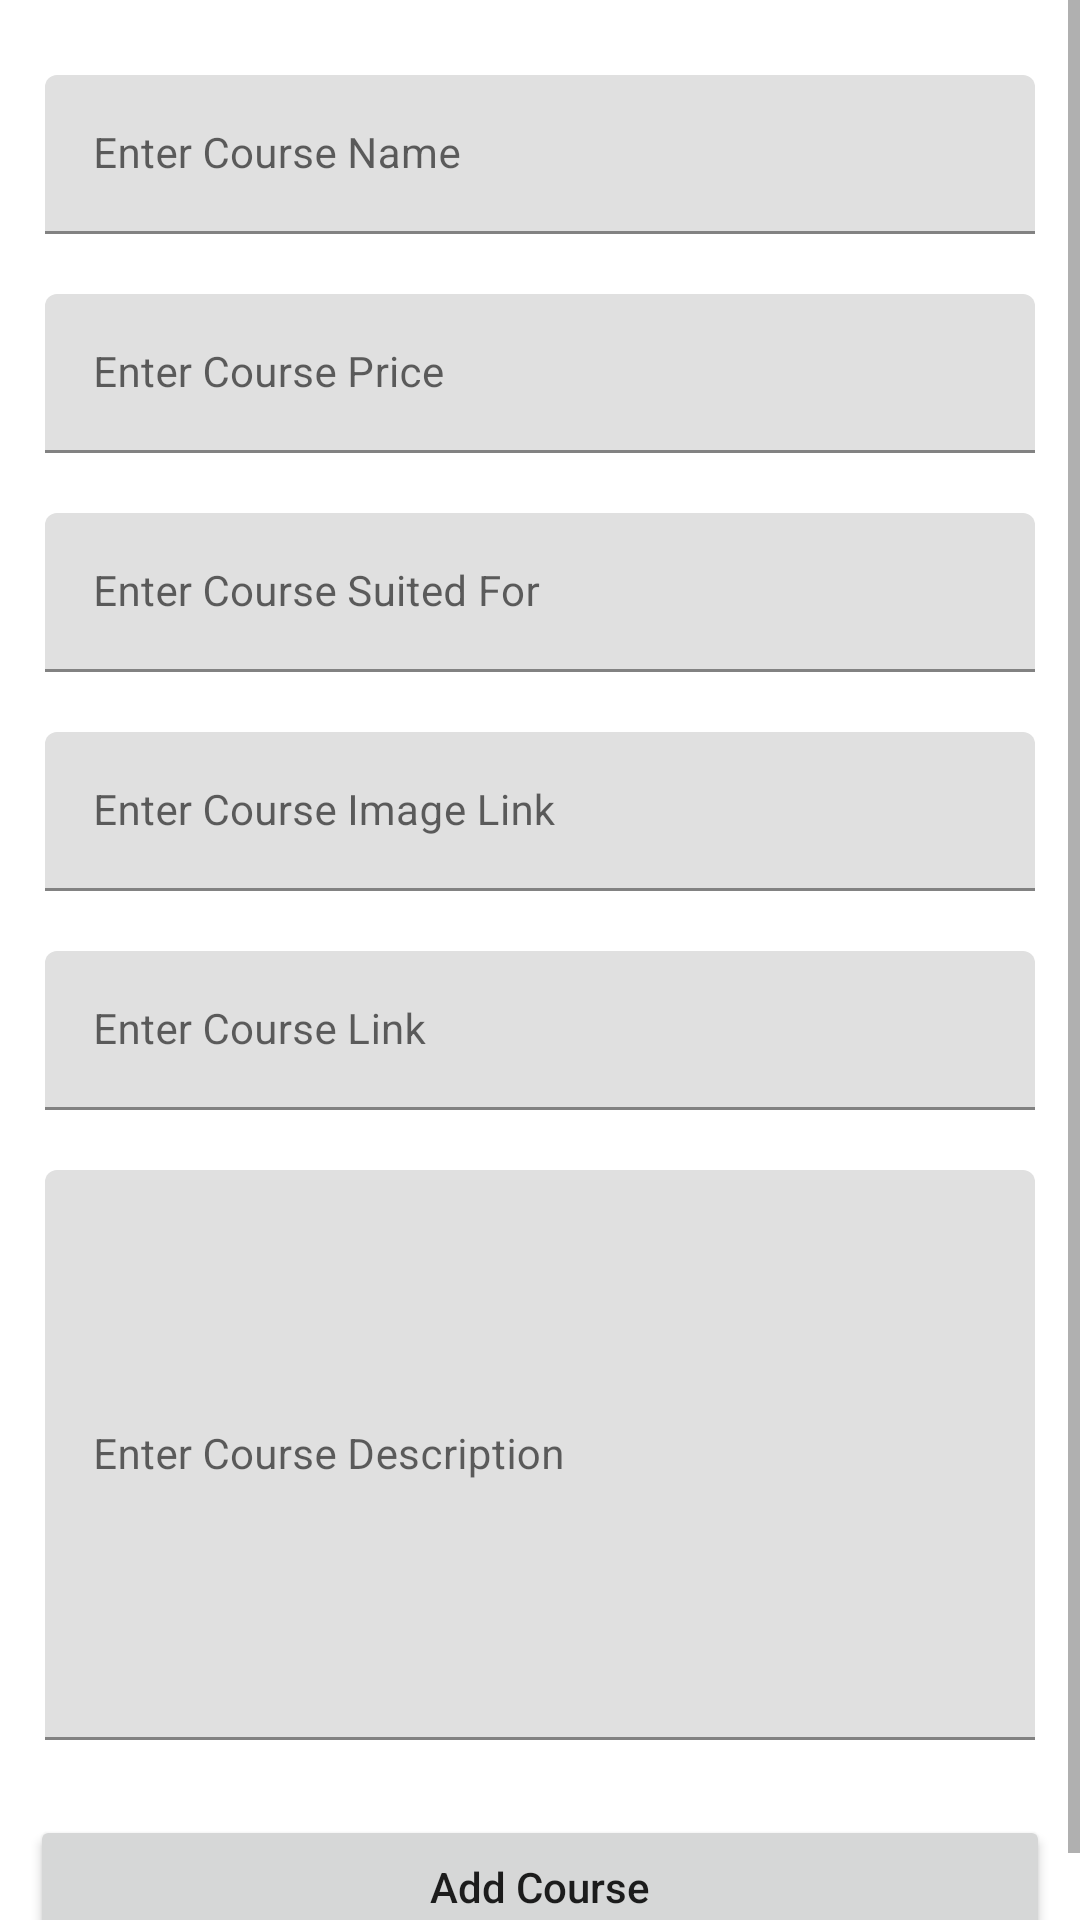

Reconstruct the res/layout file that produces this screen, plus the resources it refers to.
<!-- AndroidManifest.xml: application theme Theme.FirebaseCRUDApp -->
<!-- res/layout/activity_add_course.xml -->
<?xml version="1.0" encoding="utf-8"?>
<ScrollView xmlns:android="http://schemas.android.com/apk/res/android"
    xmlns:app="http://schemas.android.com/apk/res-auto"
    xmlns:tools="http://schemas.android.com/tools"
    android:layout_width="match_parent"
    android:layout_height="match_parent"
    tools:context=".AddCourseActivity">

    <RelativeLayout
        android:layout_width="match_parent"
        android:layout_height="wrap_content"
        >
        <LinearLayout
            android:layout_width="match_parent"
            android:layout_height="wrap_content"
            android:orientation="vertical"
            >
            <com.google.android.material.textfield.TextInputLayout
                android:layout_width="match_parent"
                android:layout_height="wrap_content"
                android:layout_marginStart="10dp"
                android:layout_marginEnd="10dp"
                android:layout_marginTop="20dp"
                android:hint="Enter Course Name"
                android:padding="5dp"
                android:textColor="@color/white"
                app:hintTextColor="@color/white">

                <com.google.android.material.textfield.TextInputEditText
                    android:id="@+id/idEdtCourseName"
                    android:layout_width="match_parent"
                    android:layout_height="wrap_content"
                    android:importantForAutofill="no"
                    android:inputType="text"
                    android:textColor="@color/white"
                    android:textColorHint="@color/white"
                    android:textSize="14sp" />

            </com.google.android.material.textfield.TextInputLayout>

            <com.google.android.material.textfield.TextInputLayout
                android:layout_width="match_parent"
                android:layout_height="wrap_content"
                android:layout_marginTop="10dp"
                android:layout_marginStart="10dp"
                android:layout_marginEnd="10dp"
                android:hint="Enter Course Price"
                android:padding="5dp"
                android:textColor="@color/white"
                app:hintTextColor="@color/white">

                <com.google.android.material.textfield.TextInputEditText
                    android:id="@+id/idEdtCoursePrice"
                    android:layout_width="match_parent"
                    android:layout_height="wrap_content"
                    android:importantForAutofill="no"
                    android:inputType="number"
                    android:textColor="@color/white"
                    android:textColorHint="@color/white"
                    android:textSize="14sp" />

            </com.google.android.material.textfield.TextInputLayout>

            <com.google.android.material.textfield.TextInputLayout
                android:layout_width="match_parent"
                android:layout_height="wrap_content"
                android:layout_marginTop="10dp"
                android:layout_marginStart="10dp"
                android:layout_marginEnd="10dp"
                android:hint="Enter Course Suited For"
                android:padding="5dp"
                android:textColor="@color/white"
                app:hintTextColor="@color/white">

                <com.google.android.material.textfield.TextInputEditText
                    android:id="@+id/idEdtCourseSuitedFor"
                    android:layout_width="match_parent"
                    android:layout_height="wrap_content"
                    android:importantForAutofill="no"
                    android:inputType="text"
                    android:textColor="@color/white"
                    android:textColorHint="@color/white"
                    android:textSize="14sp" />

            </com.google.android.material.textfield.TextInputLayout>

            <com.google.android.material.textfield.TextInputLayout
                android:layout_width="match_parent"
                android:layout_height="wrap_content"
                android:layout_marginTop="10dp"
                android:layout_marginStart="10dp"
                android:layout_marginEnd="10dp"
                android:hint="Enter Course Image Link"
                android:padding="5dp"
                android:textColor="@color/white"
                app:hintTextColor="@color/white">

                <com.google.android.material.textfield.TextInputEditText
                    android:id="@+id/idEdtCourseImageLink"
                    android:layout_width="match_parent"
                    android:layout_height="wrap_content"
                    android:importantForAutofill="no"
                    android:inputType="text"
                    android:textColor="@color/white"
                    android:textColorHint="@color/white"
                    android:textSize="14sp" />

            </com.google.android.material.textfield.TextInputLayout>

            <com.google.android.material.textfield.TextInputLayout
                android:layout_width="match_parent"
                android:layout_height="wrap_content"
                android:layout_marginTop="10dp"
                android:layout_marginStart="10dp"
                android:layout_marginEnd="10dp"
                android:hint="Enter Course Link"
                android:padding="5dp"
                android:textColor="@color/white"
                app:hintTextColor="@color/white">

                <com.google.android.material.textfield.TextInputEditText
                    android:id="@+id/idEdtCourseLink"
                    android:layout_width="match_parent"
                    android:layout_height="wrap_content"
                    android:importantForAutofill="no"
                    android:inputType="text"
                    android:textColor="@color/white"
                    android:textColorHint="@color/white"
                    android:textSize="14sp" />

            </com.google.android.material.textfield.TextInputLayout>

            <com.google.android.material.textfield.TextInputLayout
                android:layout_width="match_parent"
                android:layout_height="200dp"
                android:layout_marginTop="10dp"
                android:layout_marginStart="10dp"
                android:layout_marginEnd="10dp"
                android:hint="Enter Course Description"
                android:padding="5dp"
                android:textColor="@color/white"
                app:hintTextColor="@color/white">

                <com.google.android.material.textfield.TextInputEditText
                    android:id="@+id/idEdtCourseDescription"
                    android:layout_width="match_parent"
                    android:layout_height="match_parent"
                    android:importantForAutofill="no"
                    android:inputType="textMultiLine|textImeMultiLine"
                    android:textColor="@color/white"
                    android:textColorHint="@color/white"
                    android:textSize="14sp" />

            </com.google.android.material.textfield.TextInputLayout>
            <Button
                android:layout_width="match_parent"
                android:layout_height="wrap_content"
                android:layout_marginStart="10dp"
                android:layout_marginEnd="10dp"
                android:layout_marginTop="20dp"
                android:text="Add Course"
                android:textAllCaps="false"
                android:layout_marginBottom="10dp"
                android:id="@+id/idBtnAddCourse"
                />
        </LinearLayout>

        <ProgressBar
                android:id="@+id/idPBLoading"
                android:layout_width="wrap_content"
                android:layout_height="wrap_content"
                android:layout_centerInParent="true"
                android:indeterminate="true"
                android:indeterminateDrawable="@drawable/progress_back"
                android:visibility="gone"/>


    </RelativeLayout>
</ScrollView>
<!-- resources referenced by this layout -->
<resources>
  <!-- drawable progress_back (drawable) -->
  <?xml version="1.0" encoding="utf-8"?>
  <rotate xmlns:android="http://schemas.android.com/apk/res/android"
      android:fromDegrees="0"
      android:pivotX="50%"
      android:pivotY="50%"
      android:toDegrees="360">
  
      <shape
          android:innerRadius="3dp"
          android:shape="ring"
          android:thicknessRatio="8"
          android:useLevel="false">
  
          <size
              android:width="76dip"
              android:height="76dip" />
  
          <gradient
              android:angle="0"
              android:endColor="#00ffffff"
              android:startColor="@color/purple_200"
              android:type="sweep"
              android:useLevel="false" />
      </shape>
  
  </rotate>
  <style name="Theme.FirebaseCRUDApp" parent="Theme.MaterialComponents.DayNight.DarkActionBar">
          
          <item name="colorPrimary">@color/purple_500</item>
          <item name="colorPrimaryVariant">@color/purple_700</item>
          <item name="colorOnPrimary">@color/white</item>
          
          <item name="colorSecondary">@color/teal_200</item>
          <item name="colorSecondaryVariant">@color/teal_700</item>
          <item name="colorOnSecondary">@color/black</item>
          
          <item name="android:statusBarColor" tools:targetApi="l">?attr/colorPrimaryVariant</item>
          
      </style>
  <!-- not gathered from this repository: default colours our renderer supplied (Android Studio template values) -->
  <color name="purple_200">#FFBB86FC</color>
  <color name="purple_500">#FF6200EE</color>
  <color name="purple_700">#FF3700B3</color>
  <color name="teal_200">#FF03DAC5</color>
  <color name="teal_700">#FF018786</color>
  <color name="black">#FF000000</color>
  <color name="white">#FFFFFFFF</color>
</resources>
